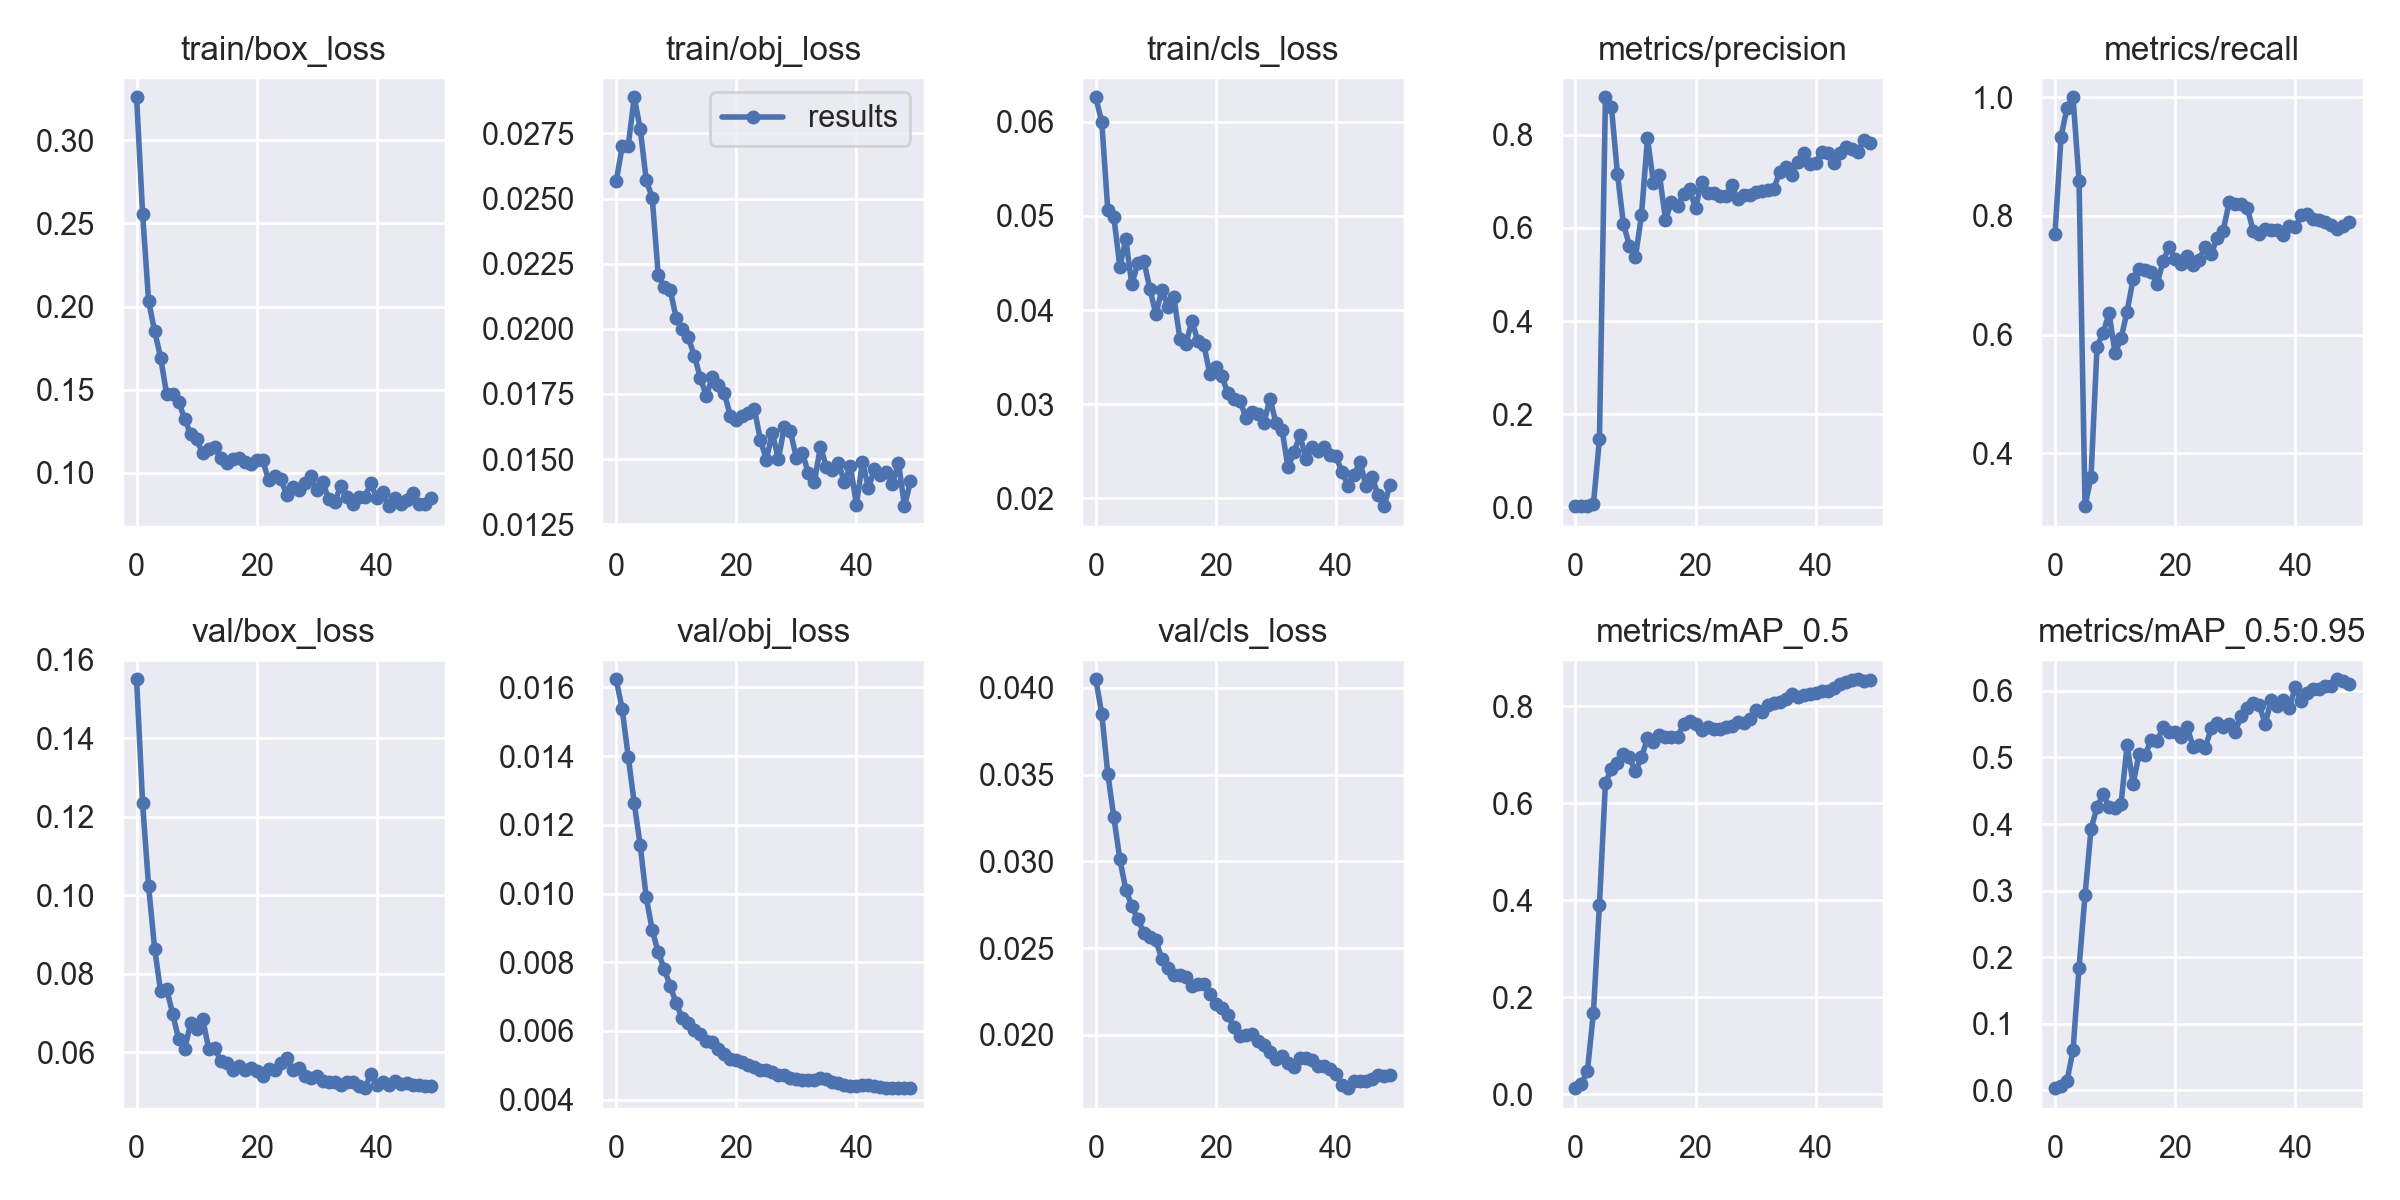

The table this chart was drawn from, first rows:
epoch, train/box_loss, train/obj_loss, train/cls_loss, metrics/precision, metrics/recall, metrics/mAP_0.5, metrics/mAP_0.5:0.95, val/box_loss, val/obj_loss, val/cls_loss, x/lr0, x/lr1, x/lr2
0, 0.326, 0.02566, 0.0626, 0.002853, 0.7701, 0.01268, 0.003278, 0.155, 0.01624, 0.0405, 0.07746, 0.00046, 0.00046
1, 0.2559, 0.027, 0.05993, 0.003141, 0.9329, 0.02123, 0.00582, 0.1234, 0.01536, 0.03849, 0.05392, 0.0009214, 0.0009214
2, 0.2032, 0.02702, 0.0506, 0.003222, 0.9825, 0.0482, 0.01446, 0.1022, 0.01399, 0.03504, 0.03036, 0.001364, 0.001364
3, 0.1852, 0.02889, 0.0499, 0.007653, 1, 0.1681, 0.05991, 0.08637, 0.01264, 0.03255, 0.006787, 0.001787, 0.001787
4, 0.1693, 0.02768, 0.04463, 0.1461, 0.8597, 0.3906, 0.1837, 0.07548, 0.0114, 0.03013, 0.001842, 0.001842, 0.001842
5, 0.1473, 0.02571, 0.04751, 0.8804, 0.3106, 0.6415, 0.2934, 0.07611, 0.009885, 0.02836, 0.001842, 0.001842, 0.001842
6, 0.1472, 0.02502, 0.04273, 0.8593, 0.3598, 0.6718, 0.3923, 0.06979, 0.008935, 0.02743, 0.001802, 0.001802, 0.001802
7, 0.1427, 0.02207, 0.04498, 0.716, 0.5798, 0.6839, 0.4255, 0.0633, 0.008286, 0.02665, 0.001762, 0.001762, 0.001762
8, 0.1323, 0.02161, 0.04523, 0.6082, 0.6025, 0.7025, 0.4448, 0.06084, 0.007804, 0.02588, 0.001723, 0.001723, 0.001723
9, 0.1231, 0.02147, 0.04227, 0.5615, 0.636, 0.6948, 0.4253, 0.06734, 0.007302, 0.02562, 0.001683, 0.001683, 0.001683
10, 0.12, 0.02041, 0.03957, 0.5374, 0.5689, 0.6657, 0.4247, 0.06587, 0.006806, 0.02545, 0.001644, 0.001644, 0.001644
11, 0.1116, 0.02, 0.04215, 0.6274, 0.5934, 0.6946, 0.4306, 0.06852, 0.006362, 0.02436, 0.001604, 0.001604, 0.001604
12, 0.1141, 0.01967, 0.04036, 0.7926, 0.6386, 0.7339, 0.5184, 0.06088, 0.006243, 0.02385, 0.001564, 0.001564, 0.001564
13, 0.1153, 0.01897, 0.04136, 0.6963, 0.6933, 0.7257, 0.4604, 0.06109, 0.006022, 0.02347, 0.001525, 0.001525, 0.001525
14, 0.1087, 0.01813, 0.03698, 0.7134, 0.7099, 0.7417, 0.5053, 0.05779, 0.005919, 0.02346, 0.001485, 0.001485, 0.001485
15, 0.106, 0.01743, 0.03643, 0.6181, 0.7089, 0.7367, 0.5035, 0.05716, 0.005717, 0.02332, 0.001446, 0.001446, 0.001446
16, 0.1082, 0.01814, 0.03885, 0.6556, 0.706, 0.7358, 0.5259, 0.05556, 0.005664, 0.02279, 0.001406, 0.001406, 0.001406
17, 0.109, 0.01784, 0.0367, 0.6463, 0.6859, 0.7369, 0.5241, 0.05645, 0.005481, 0.02292, 0.001366, 0.001366, 0.001366
18, 0.1062, 0.01754, 0.03628, 0.6731, 0.7232, 0.7628, 0.546, 0.05553, 0.005336, 0.02293, 0.001327, 0.001327, 0.001327
19, 0.105, 0.01666, 0.0332, 0.6834, 0.7481, 0.7688, 0.5382, 0.05603, 0.005171, 0.02236, 0.001287, 0.001287, 0.001287
20, 0.1074, 0.01651, 0.03397, 0.6418, 0.7272, 0.7645, 0.5384, 0.05509, 0.005149, 0.0218, 0.001248, 0.001248, 0.001248
21, 0.1074, 0.01666, 0.03296, 0.6995, 0.7189, 0.7511, 0.5307, 0.05385, 0.005081, 0.02152, 0.001208, 0.001208, 0.001208
22, 0.09533, 0.01675, 0.03116, 0.6756, 0.7329, 0.7572, 0.5454, 0.05561, 0.005015, 0.02111, 0.001168, 0.001168, 0.001168
23, 0.09804, 0.01692, 0.03059, 0.676, 0.7178, 0.7524, 0.5162, 0.05543, 0.004943, 0.02043, 0.001129, 0.001129, 0.001129
24, 0.09594, 0.01574, 0.03039, 0.6678, 0.7263, 0.754, 0.5186, 0.05717, 0.004855, 0.01992, 0.001089, 0.001089, 0.001089
25, 0.08671, 0.01498, 0.02856, 0.6686, 0.7477, 0.758, 0.5138, 0.05853, 0.004849, 0.02, 0.00105, 0.00105, 0.00105
26, 0.09141, 0.01601, 0.02914, 0.6918, 0.735, 0.7595, 0.5437, 0.05551, 0.004813, 0.02003, 0.00101, 0.00101, 0.00101
27, 0.08954, 0.015, 0.02901, 0.6624, 0.7629, 0.7675, 0.5511, 0.05604, 0.004727, 0.01962, 0.0009704, 0.0009704, 0.0009704
28, 0.09397, 0.01624, 0.02802, 0.671, 0.7751, 0.766, 0.5463, 0.05382, 0.004709, 0.01943, 0.0009308, 0.0009308, 0.0009308
29, 0.09777, 0.01606, 0.03059, 0.6712, 0.8231, 0.773, 0.5497, 0.05343, 0.004634, 0.019, 0.0008912, 0.0008912, 0.0008912
30, 0.0897, 0.01506, 0.02802, 0.6761, 0.8195, 0.7915, 0.5383, 0.05398, 0.004587, 0.01857, 0.0008516, 0.0008516, 0.0008516
31, 0.09425, 0.01525, 0.02732, 0.679, 0.8207, 0.788, 0.5625, 0.05259, 0.004563, 0.01879, 0.000812, 0.000812, 0.000812
32, 0.08397, 0.01445, 0.0233, 0.6808, 0.8133, 0.8033, 0.5748, 0.05227, 0.004573, 0.01838, 0.0007724, 0.0007724, 0.0007724
33, 0.0826, 0.01411, 0.02493, 0.6825, 0.7752, 0.8063, 0.5813, 0.05244, 0.004582, 0.01814, 0.0007328, 0.0007328, 0.0007328
34, 0.09202, 0.01548, 0.0267, 0.7199, 0.7693, 0.8083, 0.5783, 0.05155, 0.004626, 0.01864, 0.0006932, 0.0006932, 0.0006932
35, 0.08535, 0.01469, 0.02419, 0.7303, 0.7782, 0.8144, 0.551, 0.05248, 0.004588, 0.01868, 0.0006536, 0.0006536, 0.0006536
36, 0.08087, 0.01458, 0.0255, 0.7143, 0.7757, 0.8258, 0.5856, 0.05249, 0.004524, 0.01852, 0.000614, 0.000614, 0.000614
37, 0.08562, 0.01486, 0.02509, 0.7407, 0.7754, 0.8191, 0.5776, 0.05133, 0.004489, 0.01821, 0.0005744, 0.0005744, 0.0005744
38, 0.0854, 0.01412, 0.02547, 0.7617, 0.7679, 0.8231, 0.5869, 0.05082, 0.004436, 0.01818, 0.0005348, 0.0005348, 0.0005348
39, 0.09352, 0.01474, 0.02459, 0.7363, 0.7828, 0.825, 0.5737, 0.05443, 0.004402, 0.01803, 0.0004952, 0.0004952, 0.0004952
40, 0.08469, 0.01324, 0.02446, 0.7393, 0.7811, 0.8273, 0.6056, 0.05154, 0.004393, 0.01771, 0.0004556, 0.0004556, 0.0004556
41, 0.0883, 0.01489, 0.02279, 0.7625, 0.8011, 0.8324, 0.5843, 0.05237, 0.004421, 0.01709, 0.000416, 0.000416, 0.000416
42, 0.07984, 0.0139, 0.02136, 0.7618, 0.8038, 0.8312, 0.5967, 0.05175, 0.004427, 0.01692, 0.0003764, 0.0003764, 0.0003764
43, 0.08472, 0.01461, 0.02252, 0.74, 0.7952, 0.8386, 0.6031, 0.05255, 0.004384, 0.01731, 0.0003368, 0.0003368, 0.0003368
44, 0.08138, 0.01441, 0.02389, 0.7609, 0.7925, 0.846, 0.6022, 0.05197, 0.004365, 0.01734, 0.0002972, 0.0002972, 0.0002972
45, 0.08384, 0.0145, 0.02129, 0.7745, 0.7893, 0.8511, 0.6071, 0.05209, 0.004332, 0.01735, 0.0002576, 0.0002576, 0.0002576
46, 0.08769, 0.01405, 0.02233, 0.7687, 0.7846, 0.8539, 0.608, 0.05166, 0.004339, 0.01744, 0.000218, 0.000218, 0.000218
47, 0.0811, 0.01487, 0.02034, 0.7636, 0.7785, 0.8558, 0.6174, 0.05164, 0.004341, 0.01766, 0.0001784, 0.0001784, 0.0001784
48, 0.08135, 0.0132, 0.01919, 0.789, 0.7825, 0.8516, 0.6153, 0.0513, 0.004347, 0.01763, 0.0001388, 0.0001388, 0.0001388
49, 0.08468, 0.01415, 0.02149, 0.7815, 0.789, 0.8541, 0.6096, 0.05143, 0.004338, 0.01766, 9.92e-05, 9.92e-05, 9.92e-05
